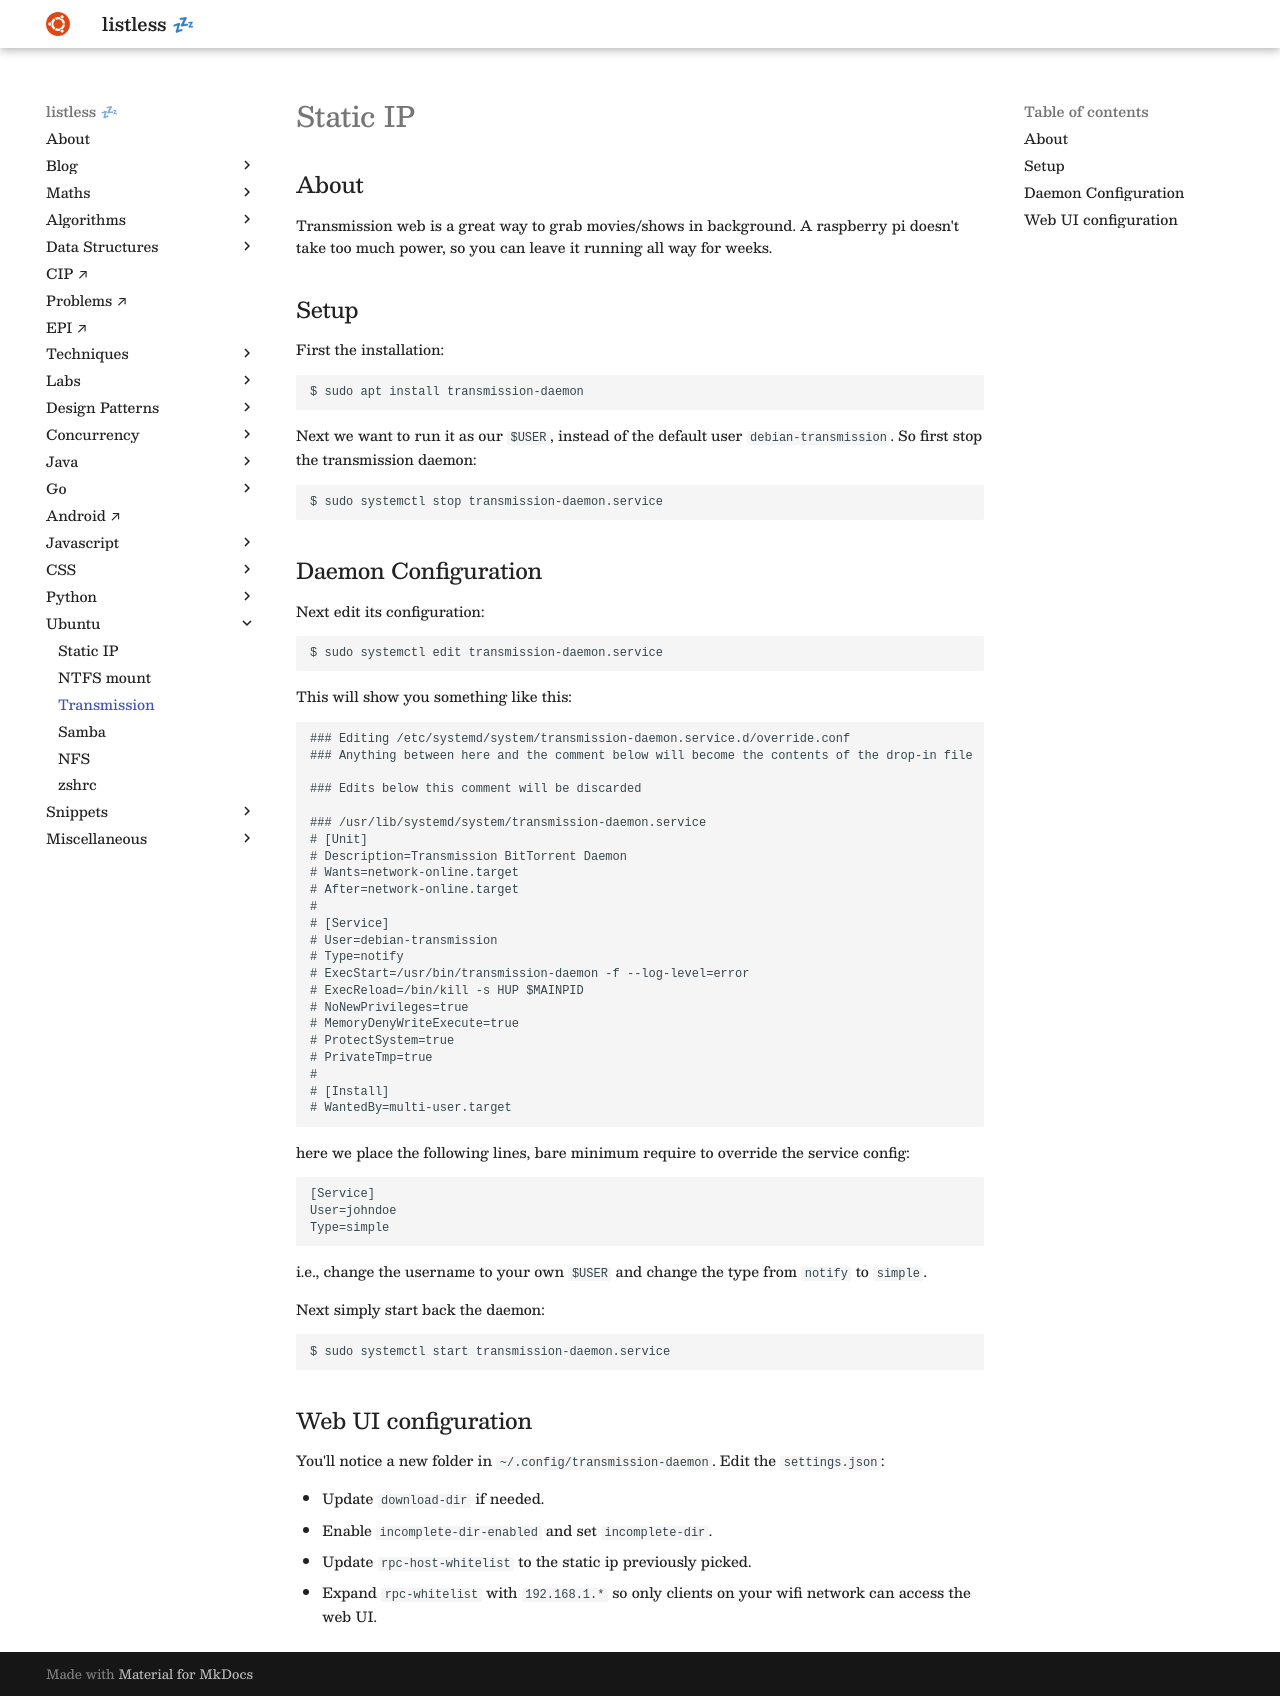

repository: anurag-inias/anurag-inias.github.io · page: ubuntu/transmission/index.html · generator: mkdocs

# Static IP

<style>
.md-logo img {
  content: url('/ubuntu/ubuntu.svg');
}

</style>

## About

Transmission web is a great way to grab movies/shows in background. A raspberry pi doesn't take too much power, so you can leave it running all way for weeks.

## Setup

First the installation:

```bash
$ sudo apt install transmission-daemon
```

Next we want to run it as our `$USER`, instead of the default user `debian-transmission`. So first stop the transmission daemon:

```bash
$ sudo systemctl stop transmission-daemon.service
```

## Daemon Configuration

Next edit its configuration:

```bash
$ sudo systemctl edit transmission-daemon.service
```

This will show you something like this:

```
### Editing /etc/systemd/system/transmission-daemon.service.d/override.conf
### Anything between here and the comment below will become the contents of the drop-in file

### Edits below this comment will be discarded

### /usr/lib/systemd/system/transmission-daemon.service
# [Unit]
# Description=Transmission BitTorrent Daemon
# Wants=network-online.target
# After=network-online.target
#
# [Service]
# User=debian-transmission
# Type=notify
# ExecStart=/usr/bin/transmission-daemon -f --log-level=error
# ExecReload=/bin/kill -s HUP $MAINPID
# NoNewPrivileges=true
# MemoryDenyWriteExecute=true
# ProtectSystem=true
# PrivateTmp=true
#
# [Install]
# WantedBy=multi-user.target
```

here we place the following lines, bare minimum require to override the service config:

```
[Service]
User=johndoe
Type=simple
```

i.e., change the username to your own `$USER` and change the type from `notify` to `simple`.

Next simply start back the daemon:

```bash
$ sudo systemctl start transmission-daemon.service
```

## Web UI configuration

You'll notice a new folder in `~/.config/transmission-daemon`. Edit the `settings.json`:

- Update `download-dir` if needed.
- Enable `incomplete-dir-enabled` and set `incomplete-dir`.
- Update `rpc-host-whitelist` to the static ip previously picked.
- Expand `rpc-whitelist` with `192.168.1.*` so only clients on your wifi network can access the web UI.
